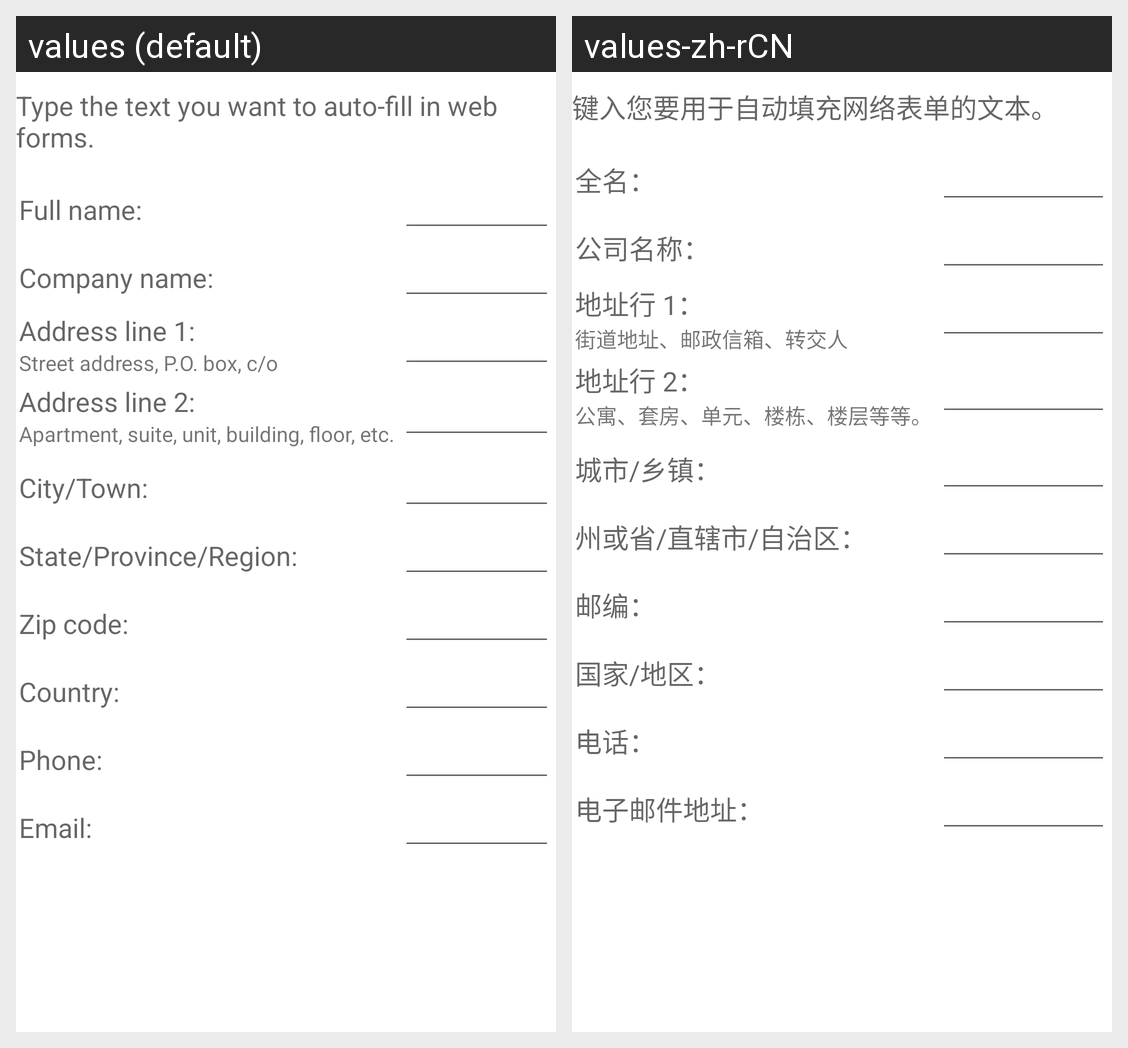

Translations of the strings shown on this Android screen, per locale in the grid:
Android screen res/layout/autofill_settings_fragment.xml rendered under 2 locales, left to right: values (default), values-zh-rCN. Device: Nexus 5 (rendered at 1080×1920; each locale shown at half size, 540×960, under a caption strip naming it); theme Theme.MaterialComponents.DayNight.NoActionBar.
Strings drawn on this screen, with the default value and each locale's value (text and hints the layout hard-codes, and strings that could not be matched under every locale, appear in the picture but are not listed):

autofill_profile_editor_heading
  values: Type the text you want to auto-fill in web forms.
  values-zh-rCN: 键入您要用于自动填充网络表单的文本。

autofill_profile_editor_name
  values: Full name:
  values-zh-rCN: 全名：

autofill_profile_editor_company_name
  values: Company name:
  values-zh-rCN: 公司名称：

autofill_profile_editor_address_line_1
  values: Address line 1:
  values-zh-rCN: 地址行 1：

autofill_profile_editor_address_line_1_hint
  values: Street address, P.O. box, c/o
  values-zh-rCN: 街道地址、邮政信箱、转交人

autofill_profile_editor_address_line_2
  values: Address line 2:
  values-zh-rCN: 地址行 2：

autofill_profile_editor_address_line_2_hint
  values: Apartment, suite, unit, building, floor, etc.
  values-zh-rCN: 公寓、套房、单元、楼栋、楼层等等。

autofill_profile_editor_city
  values: City/Town:
  values-zh-rCN: 城市/乡镇：

autofill_profile_editor_state
  values: State/Province/Region:
  values-zh-rCN: 州或省/直辖市/自治区：

autofill_profile_editor_zip_code
  values: Zip code:
  values-zh-rCN: 邮编：

autofill_profile_editor_country
  values: Country:
  values-zh-rCN: 国家/地区：

autofill_profile_editor_phone_number
  values: Phone:
  values-zh-rCN: 电话：

autofill_profile_editor_email_address
  values: Email:
  values-zh-rCN: 电子邮件地址：
